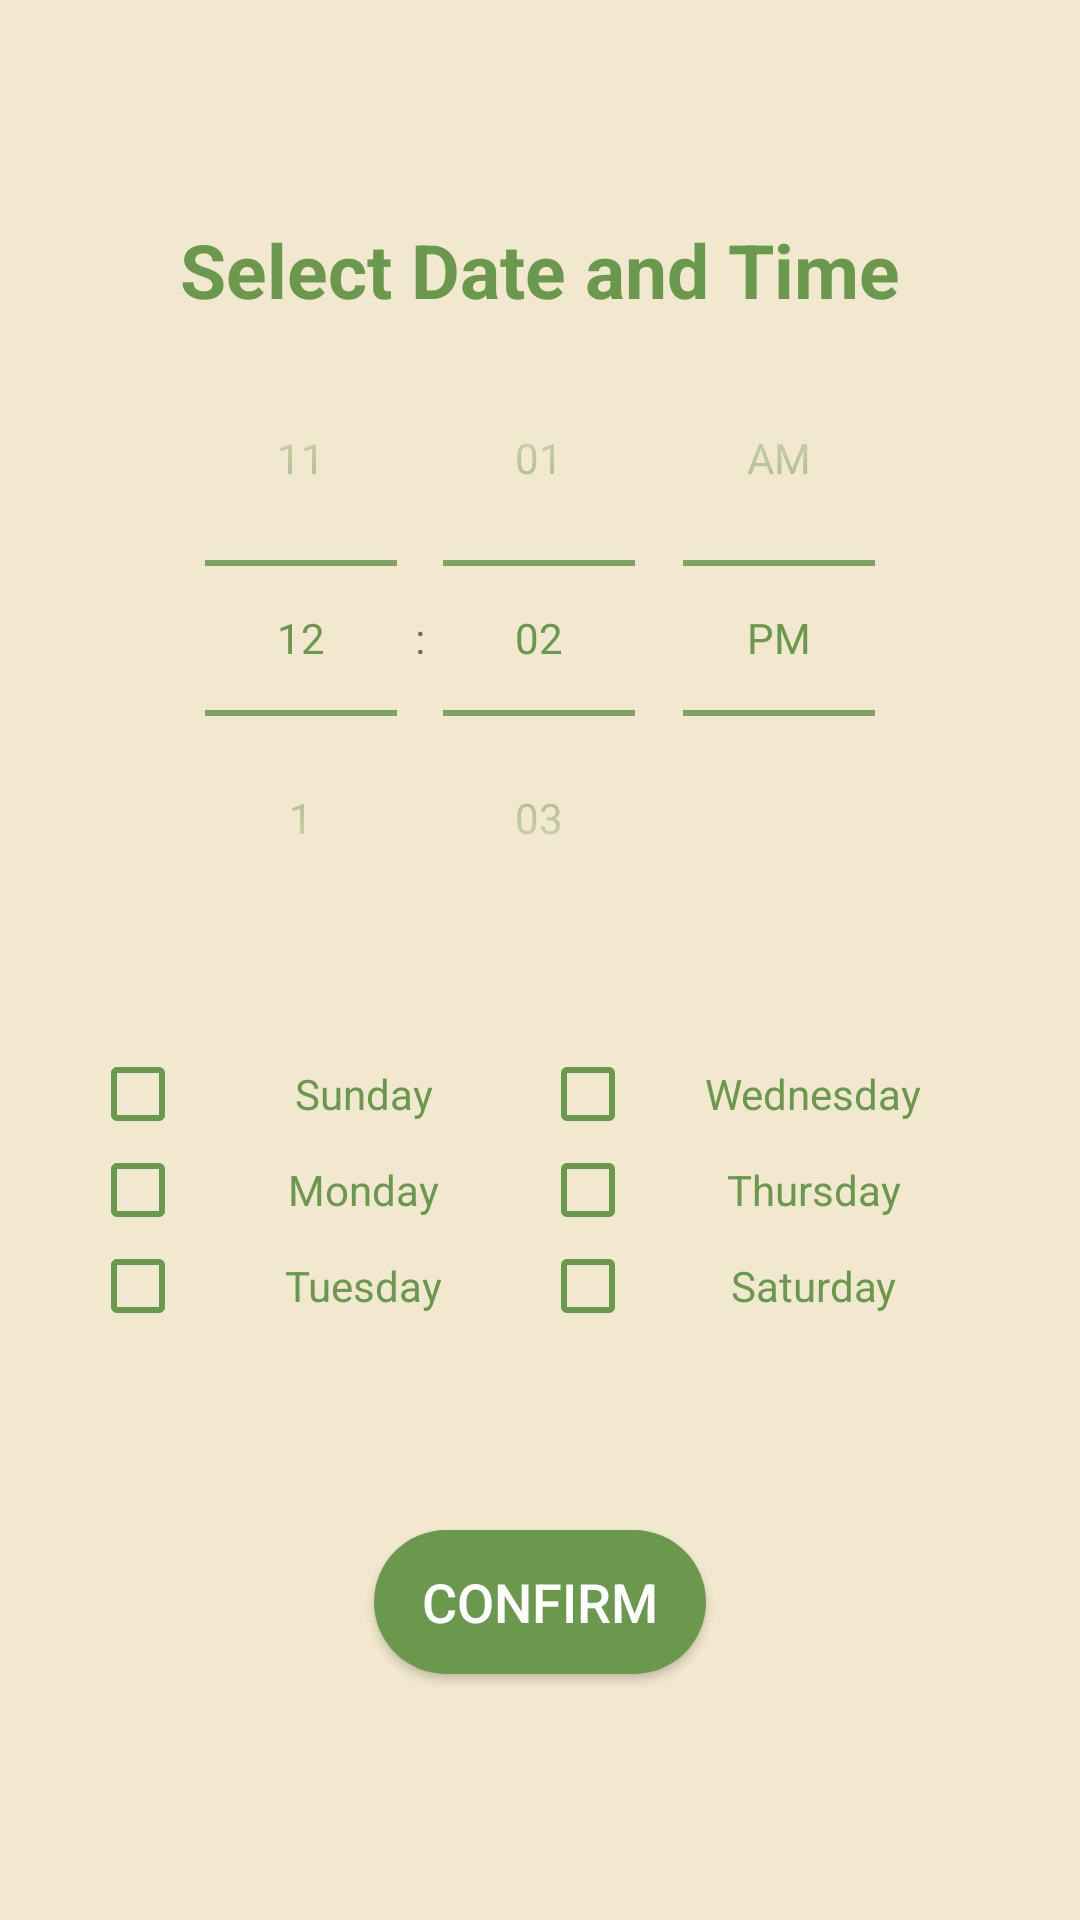

Produce the Android XML layout that renders to this screen, including the resource entries it uses.
<!-- AndroidManifest.xml: application theme Base.Theme.LeafLet -->
<!-- res/layout/session_activity.xml -->
<?xml version="1.0" encoding="utf-8"?>
<androidx.constraintlayout.widget.ConstraintLayout
    xmlns:android="http://schemas.android.com/apk/res/android"
    xmlns:app="http://schemas.android.com/apk/res-auto"
    xmlns:tools="http://schemas.android.com/tools"
    android:id="@+id/main"
    android:layout_width="match_parent"
    android:layout_height="match_parent"
    android:background="@color/beige"
    tools:context=".MainActivity">

    <TextView
        android:id="@+id/tvBack"
        android:layout_width="63dp"
        android:layout_height="63dp"
        android:layout_marginStart="10dp"
        android:layout_marginTop="10dp"
        android:background="@drawable/back"
        android:backgroundTint="@color/green"
        android:clickable="true"
        app:layout_constraintStart_toStartOf="parent"
        app:layout_constraintTop_toTopOf="parent" />

    <TextView
        android:id="@+id/titleText"
        android:layout_width="wrap_content"
        android:layout_height="wrap_content"
        android:text="Select Date and Time"
        android:textColor="@color/green"
        android:textSize="25sp"
        android:textStyle="bold"
        app:layout_constraintEnd_toEndOf="parent"
        app:layout_constraintHorizontal_bias="0.5"
        app:layout_constraintStart_toStartOf="parent"
        app:layout_constraintTop_toBottomOf="@id/tvBack" />

    <TimePicker
        android:id="@+id/timePicker"
        android:layout_width="0dp"
        android:layout_height="wrap_content"
        android:theme="@style/CustomTimePicker"
        android:timePickerMode="spinner"
        app:layout_constraintEnd_toEndOf="parent"
        app:layout_constraintStart_toStartOf="parent"
        app:layout_constraintTop_toBottomOf="@id/titleText" />

    <LinearLayout
        android:id="@+id/daysCheckboxes"
        android:layout_width="0dp"
        android:layout_height="wrap_content"
        android:orientation="horizontal"
        android:padding="30dp"
        app:layout_constraintEnd_toEndOf="parent"
        app:layout_constraintStart_toStartOf="parent"
        app:layout_constraintTop_toBottomOf="@+id/timePicker">

        <LinearLayout
            android:id="@+id/daysLayout1"
            android:layout_width="0dp"
            android:layout_height="match_parent"
            android:layout_weight="1"
            android:orientation="vertical">

            <CheckBox
                android:id="@+id/sunday"
                android:layout_width="match_parent"
                android:layout_height="wrap_content"
                android:buttonTint="@color/green"
                android:gravity="center_horizontal|center_vertical"
                android:text="Sunday"
                android:textColor="@color/green" />

            <CheckBox
                android:id="@+id/monday"
                android:layout_width="match_parent"
                android:layout_height="wrap_content"
                android:buttonTint="@color/green"
                android:gravity="center_horizontal|center_vertical"
                android:text="Monday"
                android:textColor="@color/green" />

            <CheckBox
                android:id="@+id/tuesday"
                android:layout_width="match_parent"
                android:layout_height="wrap_content"
                android:buttonTint="@color/green"
                android:gravity="center_horizontal|center_vertical"
                android:text="Tuesday"
                android:textColor="@color/green" />
        </LinearLayout>

        <LinearLayout
            android:id="@+id/daysLayout2"
            android:layout_width="0dp"
            android:layout_height="match_parent"
            android:layout_weight="1"
            android:orientation="vertical">

            <CheckBox
                android:id="@+id/wednesday"
                android:layout_width="match_parent"
                android:layout_height="wrap_content"
                android:buttonTint="@color/green"
                android:gravity="center_horizontal|center_vertical"
                android:text="Wednesday"
                android:textColor="@color/green" />

            <CheckBox
                android:id="@+id/thursday"
                android:layout_width="match_parent"
                android:layout_height="wrap_content"
                android:buttonTint="@color/green"
                android:gravity="center_horizontal|center_vertical"
                android:text="Thursday"
                android:textColor="@color/green" />

            <CheckBox
                android:id="@+id/saturday"
                android:layout_width="match_parent"
                android:layout_height="wrap_content"
                android:buttonTint="@color/green"
                android:gravity="center_horizontal|center_vertical"
                android:text="Saturday"
                android:textColor="@color/green" />
        </LinearLayout>

    </LinearLayout>

    <Button
        android:id="@+id/confirmButton"
        android:layout_width="wrap_content"
        android:layout_height="wrap_content"
        android:background="@drawable/button3"
        android:onClick="con"
        android:paddingHorizontal="16dp"
        android:paddingVertical="8dp"
        android:text="Confirm"
        android:textColor="@color/white"
        android:textSize="18sp"
        app:layout_constraintBottom_toBottomOf="parent"
        app:layout_constraintEnd_toEndOf="parent"
        app:layout_constraintStart_toStartOf="parent"
        app:layout_constraintTop_toBottomOf="@+id/timePicker"
        app:layout_constraintVertical_bias="0.7" />

</androidx.constraintlayout.widget.ConstraintLayout>
<!-- resources referenced by this layout -->
<resources>
  <color name="beige">#f2e8cf</color>
  <color name="green">#6a994e</color>
  <color name="white">#FFFFFFFF</color>
  <!-- drawable button3 (drawable) -->
  <?xml version="1.0" encoding="utf-8"?>
  <selector xmlns:android="http://schemas.android.com/apk/res/android">
      <item android:state_pressed="true" android:drawable="@drawable/but_clicked"/>
      <item android:drawable="@drawable/but_unclicked"/>
  </selector>
  <style name="CustomTimePicker" parent="Theme.AppCompat.Light.Dialog">
          <item name="android:textColorPrimary">@color/green</item> 
          <item name="android:textColorSecondary">@color/green</item> 
      </style>
  <style name="Base.Theme.LeafLet" parent="Theme.AppCompat.DayNight.NoActionBar">
          
          
      </style>
  <!-- drawable but_clicked (drawable) -->
  <?xml version="1.0" encoding="utf-8"?>
  <shape xmlns:android="http://schemas.android.com/apk/res/android">
      <solid android:color="@color/forest"/>
      <corners android:radius="16dp"/>
  </shape>
  <!-- drawable but_unclicked (drawable) -->
  <?xml version="1.0" encoding="utf-8"?>
  <shape xmlns:android="http://schemas.android.com/apk/res/android">
      <solid android:color="@color/green"/>
      <corners android:radius="32dp"/>
  </shape>
  <color name="forest">#386641</color>
</resources>
